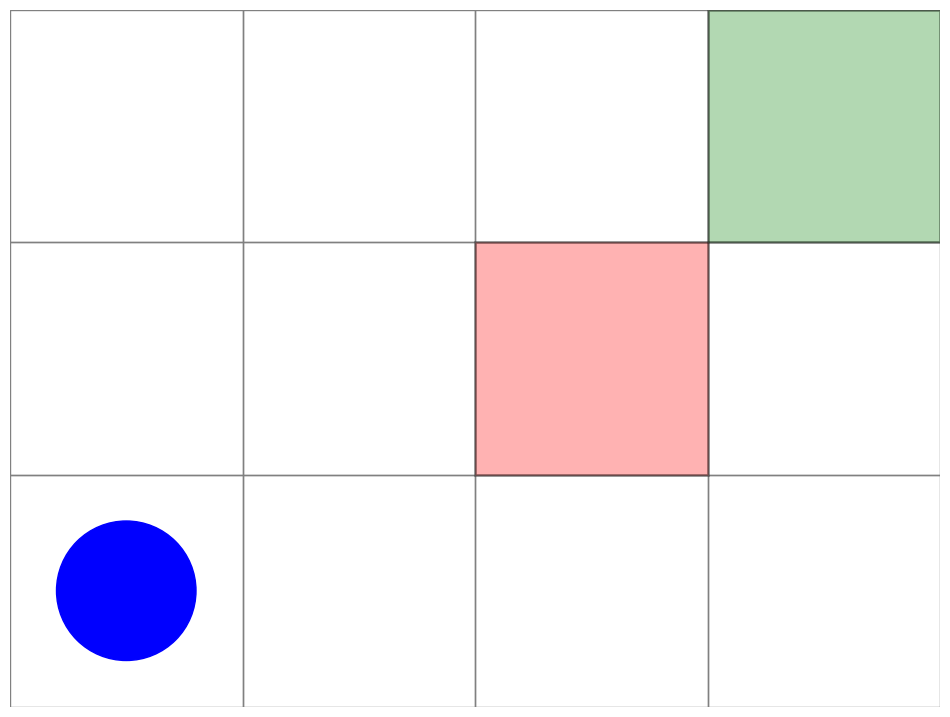

Python code for this plot:
import numpy as np
import matplotlib.pyplot as plt
import matplotlib.patches as patches
import matplotlib.animation as animation

# Set the grid size
GRID_SIZE = (3, 4)  # (rows, columns)

class GridWorld:
    def __init__(self, size):
        self.size = size
        self.grid = np.zeros(size)
        self.grid[size[0]//2, size[1]//2] = -1  # Obstacle
        self.grid[0, size[1]-1] = 1   # Goal
        self.state = (size[0]-1, 0)   # Start state
        self.actions = [(0, 1), (0, -1), (-1, 0), (1, 0)]  # Right, Left, Up, Down

    def reset(self):
        self.state = (self.size[0]-1, 0)
        return self.state

    def step(self, action):
        new_state = (
            max(0, min(self.size[0]-1, self.state[0] + action[0])),
            max(0, min(self.size[1]-1, self.state[1] + action[1]))
        )
        reward = self.grid[new_state]
        done = reward != 0
        self.state = new_state
        return new_state, reward, done

class QLearningAgent:
    def __init__(self, state_size, action_size, learning_rate=0.1, discount_factor=0.9, epsilon=0.1):
        self.q_table = np.zeros(state_size + (action_size,))
        self.lr = learning_rate
        self.gamma = discount_factor
        self.epsilon = epsilon

    def get_action(self, state):
        if np.random.random() < self.epsilon:
            return np.random.randint(4)
        return np.argmax(self.q_table[state])

    def update(self, state, action, reward, next_state):
        best_next_action = np.argmax(self.q_table[next_state])
        td_target = reward + self.gamma * self.q_table[next_state][best_next_action]
        td_error = td_target - self.q_table[state][action]
        self.q_table[state][action] += self.lr * td_error

def create_grid_world_plot(size):
    fig, ax = plt.subplots(figsize=(12, 10))
    ax.set_xlim(-0.5, size[1]-0.5)
    ax.set_ylim(-0.5, size[0]-0.5)
    ax.set_aspect('equal')
    ax.axis('off')
    return fig, ax

def draw_grid(ax, size):
    for x in range(size[1]):
        for y in range(size[0]):
            rect = patches.Rectangle((x-0.5, y-0.5), 1, 1, linewidth=1, edgecolor='gray', facecolor='none')
            ax.add_patch(rect)

def draw_obstacle(ax, size):
    obstacle = patches.Rectangle((size[1]//2-0.5, size[0]//2-0.5), 1, 1, linewidth=2, edgecolor='black', facecolor='red', alpha=0.3)
    ax.add_patch(obstacle)

def draw_goal(ax, size):
    goal = patches.Rectangle((size[1]-1.5, size[0]-1.5), 1, 1, linewidth=2, edgecolor='black', facecolor='green', alpha=0.3)
    ax.add_patch(goal)

def draw_agent(ax, state):
    agent = plt.Circle((state[1], size[0]-1-state[0]), 0.3, color='blue')
    return ax.add_patch(agent)

def draw_q_values(ax, q_table, size, texts):
    for txt in texts:
        txt.remove()
    texts.clear()
    for i in range(size[0]):
        for j in range(size[1]):
            for k, (di, dj) in enumerate([(0.25, 0), (-0.25, 0), (0, 0.25), (0, -0.25)]):
                text = ax.text(j+di, size[0]-1-i+dj, f'{q_table[i,j,k]:.1f}', ha='center', va='center', fontsize=6, color='black', bbox=dict(facecolor='white', alpha=0.7, edgecolor='none'))
                texts.append(text)

def update(frame, env, agent, ax, agent_patch, text, reward_text, q_values_texts, cumulative_rewards, episode_rewards):
    if frame % 20 == 0:
        state = env.reset()
        if episode_rewards:
            cumulative_rewards.append(sum(episode_rewards))
        episode_rewards.clear()
        agent_patch.center = (state[1], size[0]-1-state[0])
        draw_q_values(ax, agent.q_table, size, q_values_texts)
        text.set_text(f'Episode: {frame // 20 + 1}, Step: 1')
        reward_text.set_text(f'Cumulative Reward: {cumulative_rewards[-1] if cumulative_rewards else 0}')
    else:
        text.set_text(f'Episode: {frame // 20 + 1}, Step: {frame % 20 + 1}')
        
    state = env.state
    action = agent.get_action(state)
    next_state, reward, done = env.step(env.actions[action])
    agent.update(state, action, reward, next_state)
    episode_rewards.append(reward)

    agent_patch.center = (next_state[1], size[0]-1-next_state[0])

    # Redraw Q-values every 5 steps
    if frame % 5 == 0:
        draw_q_values(ax, agent.q_table, size, q_values_texts)

    if done:
        env.reset()

    return agent_patch, text, reward_text

size = GRID_SIZE
env = GridWorld(size)
agent = QLearningAgent(size, 4)

fig, ax = create_grid_world_plot(size)
draw_grid(ax, size)
draw_obstacle(ax, size)
draw_goal(ax, size)
agent_patch = draw_agent(ax, env.state)
text = ax.text(size[1]//2, -0.7, '', ha='center', va='center', fontsize=12)
reward_text = ax.text(size[1]//2, -1.0, '', ha='center', va='center', fontsize=12)
q_values_texts = []

cumulative_rewards = []
episode_rewards = []

anim = animation.FuncAnimation(fig, update, frames=1000, fargs=(env, agent, ax, agent_patch, text, reward_text, q_values_texts, cumulative_rewards, episode_rewards),
                               interval=100, blit=False)

plt.show()
